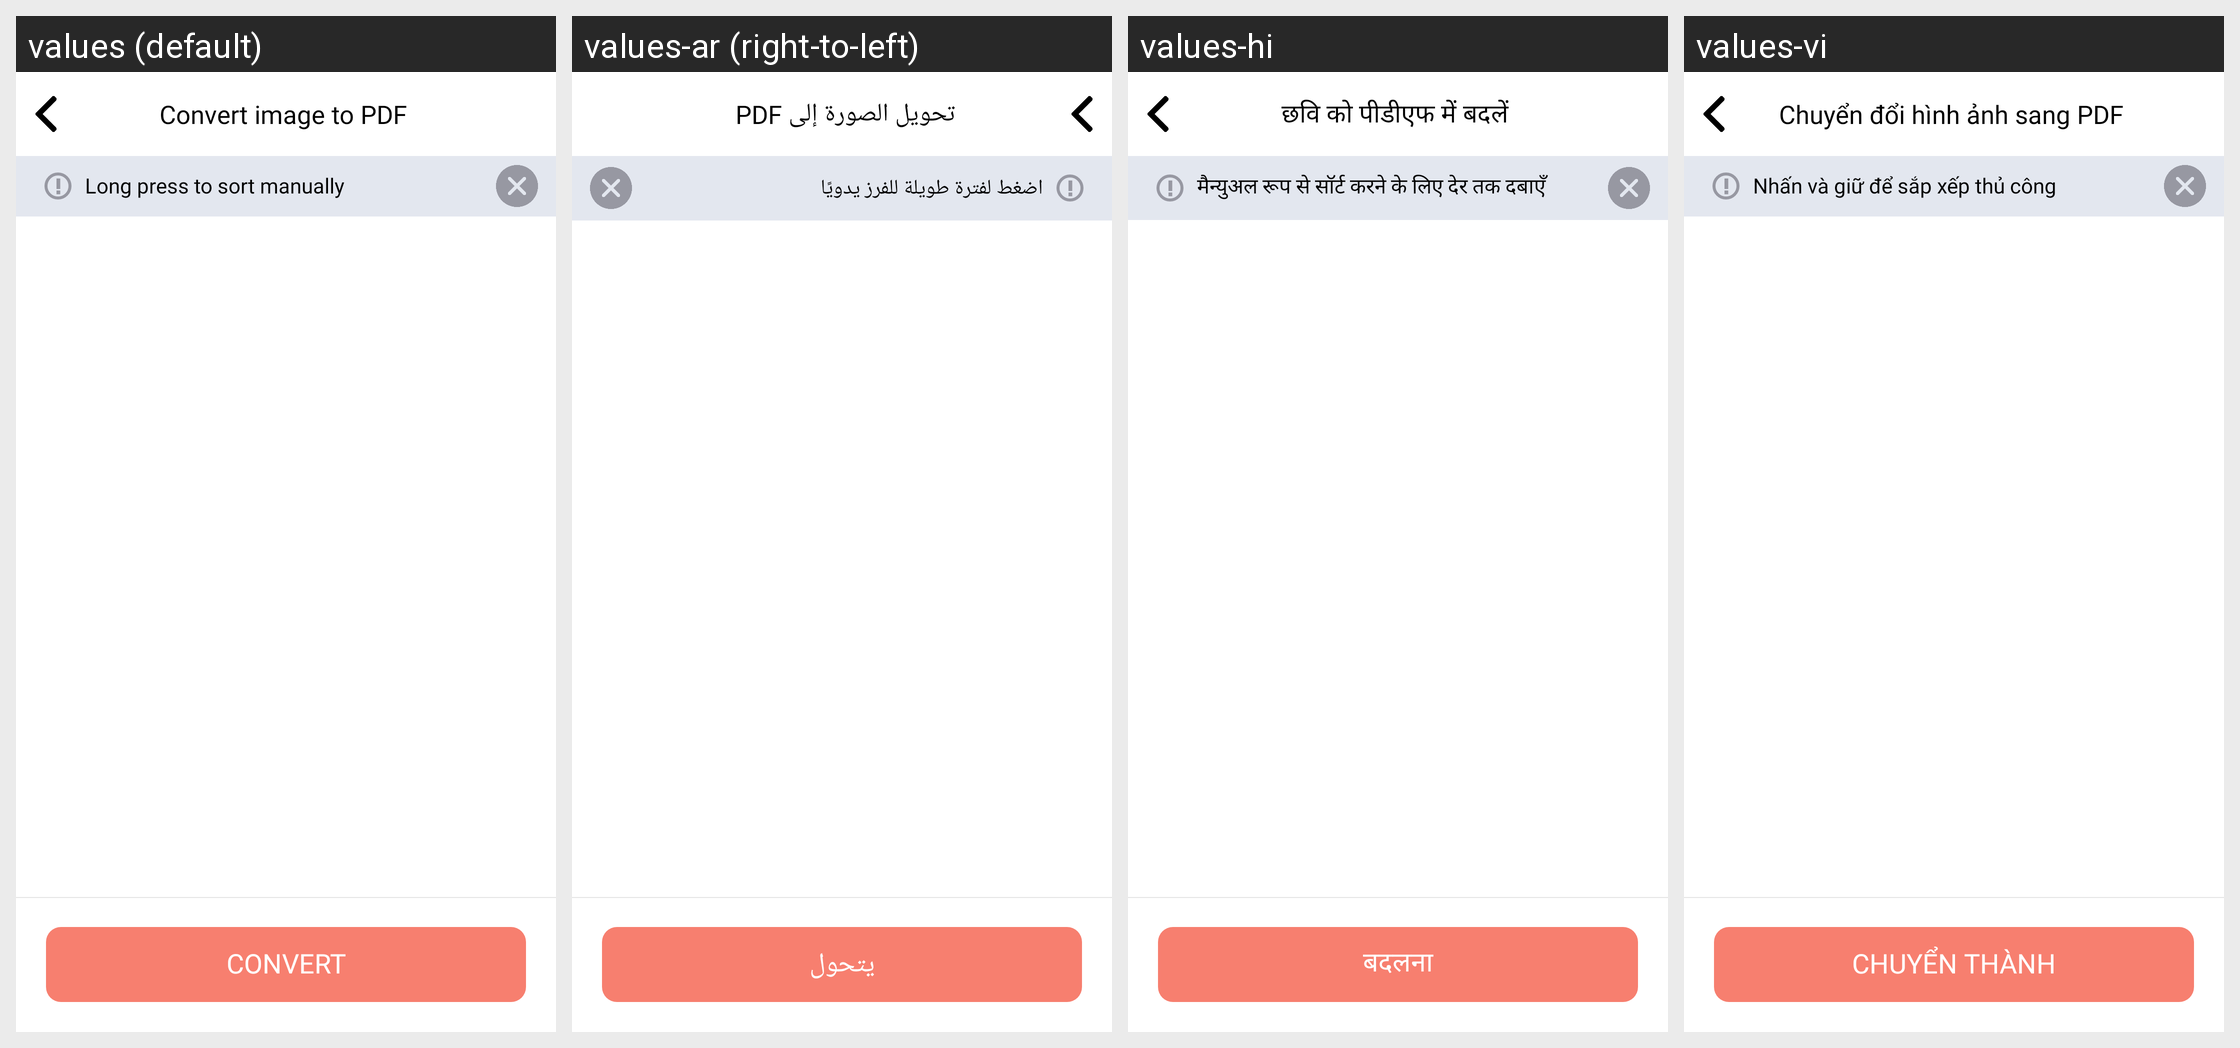

Locale-by-locale string values for the Android screen shown in this grid:
Android screen res/layout/layout_sorter_media.xml rendered under 4 locales, left to right: values (default), values-ar (right-to-left), values-hi, values-vi. Device: Nexus 5 (rendered at 1080×1920; each locale shown at half size, 540×960, under a caption strip naming it); theme AppTheme.
Other locales in the repository, not shown: values-cs, values-de, values-es, values-in, values-it, values-ja, values-ko, values-pl, values-pt, values-ro, values-ru, values-sv, values-th.
Strings drawn on this screen, with the default value and each locale's value (text and hints the layout hard-codes, and strings that could not be matched under every locale, appear in the picture but are not listed):

toolbar_title_convert_image_to_pdf
  values: Convert image to PDF
  values-ar: تحويل الصورة إلى PDF
  values-hi: छवि को पीडीएफ में बदलें
  values-vi: Chuyển đổi hình ảnh sang PDF

hint_long_press_manual_sort
  values: Long press to sort manually
  values-ar: اضغط لفترة طويلة للفرز يدويًا
  values-hi: मैन्युअल रूप से सॉर्ट करने के लिए देर तक दबाएँ
  values-vi: Nhấn và giữ để sắp xếp thủ công

str_action_convert
  values: Convert
  values-ar: يتحول
  values-hi: बदलना
  values-vi: Chuyển thành
